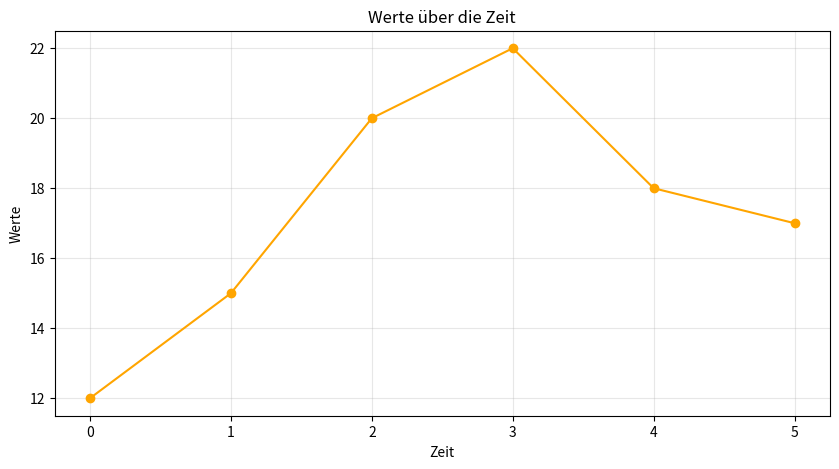

The matplotlib source for this figure:
werte = [12, 15, 20, 22, 18, 17]
print(max(werte))
print(min(werte))

average = sum(werte) / len(werte)
print(average)

for wert in werte: #Die Schleife iteriert über jedes Element in der Liste "werte"
    if wert > average: #Vergleicht den aktuellen Wert mit dem Durschnitt
        print(f"{wert} ist über dem Durschnitt.")
    elif wert < average:
        print(f"{wert} ist unter dem Durschnitt.")
    elif wert == average:
        print(f"{wert} ist gleich dem Durschnitt.")

if werte[-1] > werte[0]:
    print("Trend steigend")
elif werte[-1] < werte[0]:
    print("Trend fallend")
else:
    print("Trend stabil")

for i in range(len(werte) - 1): #Die Schleife läuft von 0 bis zur vorletzten Position.
    if werte[i +1] > werte[i]: #Vergleich der Werte, um den Trend zu bestimmen #Für mich: i + 1 = „Geh eine Position weiter nach rechts in der Liste“
        print(f"Von {werte[i] } zu {werte[i + 1]}: steigend")
    elif werte [i + 1] < werte[i]:
        print(f"Von {werte[i]} zu {werte[i + 1]}: fallend")
    elif werte[i + 1] == werte[i]:
        print(f"Von {werte[i]} zu {werte[i + 1]}: stabil")

score = 0 #Variable, die den Trend bewertet. Sie wird um 1 erhöht, wenn der Trend strigt und verringert, wenn er fällt.
for i in range(len(werte) - 1):
    if werte[i +1] > werte[i]:
        score += 1
    elif werte [i + 1] < werte[i]:
        score -= 1
    elif werte[i + 1] == werte[i]: #Unnötig, da der Score sich nit verändert, aber gut als Übung.
        score += 0

print(f"Trend Score: {score}")
if score > 0:
    print("Der allgemeine Trend ist steigend.")
elif score < 0:
    print("Der allgemeine Trend ist fallend.")
elif score == 0:
    print("Der allgemeine Trend ist stabil.")

import pandas as pd
import matplotlib.pyplot as plt

plt.figure(figsize=(10, 5))
plt.plot(werte, marker='o', color='orange')
plt.title('Werte über die Zeit')
plt.xlabel('Zeit')
plt.ylabel('Werte')
plt.grid(True, alpha=0.3)
plt.show()
